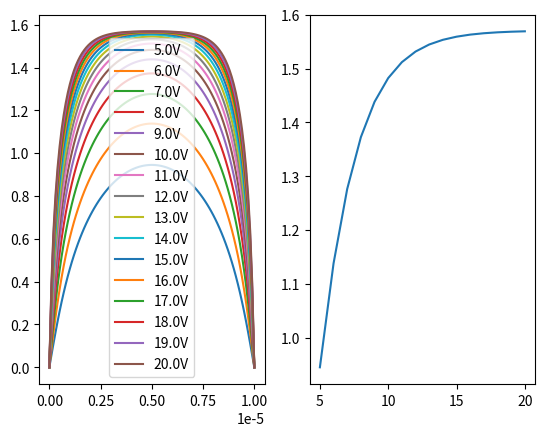

Generate this figure with matplotlib:
"""Solve the continuum equation set, describing the relaxation of a twist-free
nematic layer from an initially distorted configuration to a relaxed state in
the presence of an applied field."""

from math import pi, sin
import numpy as np
import matplotlib.pyplot as plt
from scipy.optimize import root

eps0=8.854e-12

def initialise_theta(z_vals, cell_thickness, tilt1, tilt2, max_tilt):
    """The routine is used to seed a smoothly tilted director configuration as a starting point for
    the numerical solution routines, to avoid the trivial solution tilt=0 (for all z) which is
    valid at all applied fields if tilt1=-tilt2"""
    thetas=np.array([tilt1+(tilt2-tilt1)*(zval/cell_thickness)+max_tilt*sin(pi*(zval/cell_thickness)) for zval in z_vals])
    return thetas

def voltage_distribution(cell_thickness, theta_vals, voltage, eps_par, eps_perp):
    """Given the LC properties and tilt profile, calculate the non-uniform
    potential distribution across a nematic layer resulting from the LC
    anisotropy. Interpolate theta values in gaps. We use the fact that the
    dielectric displacement is constant through the layer."""

    # For N grid points, there are N-1 dielectric layers. Interpolate the tilt angles.
    gap_thetas=[(theta_vals[i]+theta_vals[i+1])/2.0 for i in range(len(theta_vals)-1)]
    cos_theta=np.cos(gap_thetas) # cos(theta)
    cos_theta_sq=cos_theta*cos_theta # cos(theta)^2
    eps=eps_perp*cos_theta_sq+eps_par*(1-cos_theta_sq) # Effective relative permittivity for a tilted sub-layer
    cap=eps0*eps/(cell_thickness/(len(theta_vals)-1)) # Capacitance of each sub-layer, per unit area
    total_cap=1/np.sum(1/cap) # Capacitance of the whole stack of layers, in series
    charge_density=voltage*total_cap # Charge on the stack, per unit area, under potential of voltage
    potential_drop=charge_density/cap # voltage drop across each sub-layer
    potential=np.array(theta_vals)
    potential[0]=0.0
    for i in range(len(potential_drop)):
        potential[i+1]=potential[i]+potential_drop[i]
    potential[-1]=voltage
    return potential_drop

def voltage_distribution2(cell_thickness, theta_vals, voltage, eps_par, eps_perp):
    """Given the LC properties and tilt profile, calculate the non-uniform
    potential distribution across a nematic layer resulting from the LC
    anisotropy. Interpolate epsilon values in gaps."""

    # For N grid points, there are N-1 dielectric layers. Interpolate the permittivities.
    #gap_thetas=[(theta_vals[i]+theta_vals[i+1])/2.0 for i in range(len(theta_vals)-1)]
    cos_theta=np.cos(theta_vals) # cos(theta)
    cos_theta_sq=cos_theta*cos_theta # cos(theta)^2
    eps=eps_perp*cos_theta_sq+eps_par*(1-cos_theta_sq) # Effective relative permittivity at each grid point
    gap_eps=np.array([(eps[i]+eps[i+1])/2.0 for i in range(len(theta_vals)-1)])
    cap=eps0*gap_eps/(cell_thickness/(len(theta_vals)-1)) # Capacitance of each sub-layer, per unit area
    total_cap=1/np.sum(1/cap) # Capacitance of the whole stack of layers, in series
    charge_density=voltage*total_cap # Charge on the stack, per unit area, under potential of voltage
    potential_drop=charge_density/cap # voltage drop across each sub-layer
    potential=np.array(theta_vals)
    potential[0]=0.0
    for i in range(len(potential_drop)):
        potential[i+1]=potential[i]+potential_drop[i]
    potential[-1]=voltage
    return potential_drop

def euler_lagrange(theta_vals, cell_thickness, k_33, k_11, eps_par, eps_perp, voltage):
    """ The Euler-Lagrange equation is defined in the .wxmx file. This routine takes a vector
    argument of length grid_points and returns a vector or length grid_points-2; the wrapper
    function takes care of this and also handles the constant arguments correctly"""
    grid_spacing=cell_thickness/(len(theta_vals)-1)
    # We'll be using a finite difference approximation to the derivative terms dtheta/dz and
    # d^2theta/dz^2. The equations we need to solve are centred on theta[1] to theta[-2];
    # theta[0] and theta[-1] are constant boundary values. Approximate the derivatives by central
    # differences, and to aid this, define the theta ranges centred on i+1 and i-1.
    theta_plus=np.array(theta_vals[2:])
    theta_minus=np.array(theta_vals[:-2])
    theta_mid=np.array(theta_vals[1:-1])
    dtheta_dz=(theta_plus-theta_minus)/(2*grid_spacing)
    d2theta_dz2=(theta_plus+theta_minus-2*theta_mid)/(grid_spacing*grid_spacing)
    cos_theta=np.cos(theta_mid)
    cos_theta2=cos_theta*cos_theta
    sin_theta=np.sin(theta_mid)
    term1=((k_11-k_33)*cos_theta2+k_33)*d2theta_dz2
    term2=(k_33-k_11)*sin_theta*cos_theta*dtheta_dz*dtheta_dz
    vd=voltage_distribution(cell_thickness, theta_vals, voltage, eps_par, eps_perp)
    field=np.array([(vd[i]+vd[i+1])/(2.0*grid_spacing) for i in range(len(vd)-1)])
    term3=(eps_par-eps_perp)*eps0*field*field*cos_theta*sin_theta
    el_result=term1+term2+term3
    return el_result

def el_wrapper(theta_cen, params):
    """Wrapper routine to put the euler_lagrange equations in to the correct format,
    to be called by "solve" """
    theta_vals=np.array([0 for i in range(len(theta_cen)+2)], float)
    theta_vals[1:-1]=theta_cen
    #theta_vals[0]=tilt1
    #theta_vals[-1]=tilt2
    theta_vals[0]=params[0]
    theta_vals[-1]=params[1]
    el_result=euler_lagrange(theta_vals, params[2], params[3], params[4], params[5], params[6], params[7])
    return el_result

def run_it():
    """ Wrapper for a main routine to provide exemplary output"""
    cell_thickness=10e-6
    grid_points=101
    k_11=1e-10 # LC elastic constant
    k_33=2e-10 # LC elastic constant
    eps_par=20.0
    eps_perp=5.0
    z_vals=np.linspace(0, cell_thickness, grid_points) # grid_points values
    tilt1=0.0
    tilt2=0.0
    input_profile=initialise_theta(z_vals, cell_thickness, tilt1, tilt2, np.pi/4.0)
    #v_range=[20, 15, 10, 9, 8, 7, 6, 5, 4, 3.5, 3]
    #v_range=[5.0, 4.9, 4.8, 4.7, 4.6, 4.5, 4.4, 4.3, 4.2, 4.1, 4.0, 3.9, 3.8, 3.7, 3.6, 3.5, 3.4, 3.3, 3.2, 3.1, 3.0, 2.9, 2.8, 2.7, 2.6, 2.5, 0.0]
    v_range=[5.0, 6.0, 7.0, 8.0, 9.0, 10.0, 11.0, 12.0, 13.0, 14.0, 15.0, 16.0, 17.0, 18.0, 19.0, 20.0]
    profile=np.zeros((grid_points, len(v_range)), float)
    profile[0, :]=tilt1
    profile[grid_points-1, :]=tilt2
    for v_index, voltage in enumerate(v_range):
        sol_struct=root(el_wrapper, input_profile[1:-1], [tilt1, tilt2, cell_thickness, k_33, k_11, eps_par, eps_perp, voltage], method='hybr')
        for t_index, theta_val in enumerate(sol_struct.x):
            profile[t_index+1, v_index]=theta_val
            input_profile[t_index+1]=theta_val
    fig, (ax1, ax2) = plt.subplots(1, 2)
    sol_array=sol_struct.x
    sol_array=np.insert(sol_array, 0, tilt1)
    sol_array=np.append(sol_array, tilt2)
    mid_tilt=profile[grid_points//2, :]
    for index in range(len(v_range)):
        ax1.plot(z_vals, profile[:, index], label=str(v_range[index])+'V')
    ax1.legend()
    ax2.plot(v_range, mid_tilt)
    #ax2.set_xlim([0, 5])
    plt.show()


if __name__=='__main__':
    run_it()
